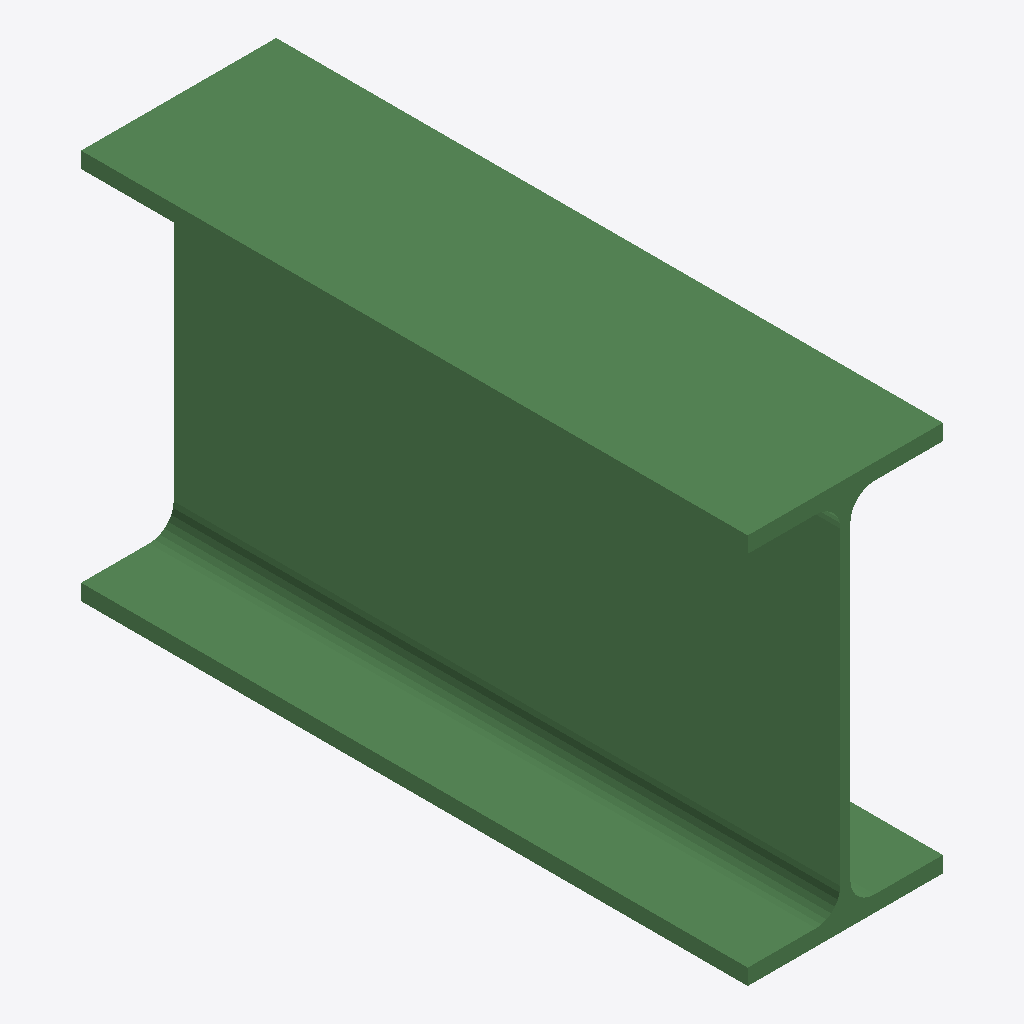
Isometric view of an IFC building model (IFC-SPF (STEP), schema IFC2X3, length unit millimetre), seen from the south-west, elements coloured by IFC class: 1 beam (green).
Extent 0.120 m × 0.410 m × 0.240 m (x, y, z). Storeys (1): Undefined at 0.00 m. Elements (1): 1 IfcBeam.

HEADER;
FILE_DESCRIPTION(('ViewDefinition[AISC_Steel_Detailing]','Option [BaseQuantities:Off]','Option [GridExport:On]','Option [Assemblies:Off]','Option [Bolts:On]','Option [Rebars:On]','Option [PourObjects:Off]','Option [Welds:On]','Option [SurfaceTreatments:On]','Option [LocationBy:0]','Option [ViewColors:Off]','Option [SectionedSpine:Off]','[2 more]'),'2;1');
FILE_NAME('b_559_Qty_17.ifc','2026-05-16T11:52:47',('GIOVANNIPC\\gcorrea'),('Structural Designer'),'IFC Database version: Work','Tekla Structures 2020 Service Pack 5, IFC Export','');
FILE_SCHEMA(('IFC2X3'));
ENDSEC;
DATA;
#37=IFCPROJECT('2G7ZFDNE16yBDU14FA92Me',#5,'Proyecto',$,$,$,$,(#11),#36);
#39=IFCSITE('2xvEzEinjBTea80yOTcujY',#5,'Obra',$,$,#38,$,$,.ELEMENT.,$,$,$,$,$);
#41=IFCBUILDING('1uz4s4Y1LBpRdDwx9ebYdQ',#5,'Undefined',$,$,#40,$,$,.ELEMENT.,$,$,$);
#43=IFCBUILDINGSTOREY('29hdEUCErFze9E_VIAceOd',#5,'Undefined',$,$,#42,$,$,.ELEMENT.,0.0);
#59=IFCBEAM('33Ga7LCez3Hv_q4Ggmr42T',#44,'BEAM','IPE240','IPE240',#47,#58,'IDc34241d5-328f-4347-9fb4-110ab0d4409d');
ENDSEC;
